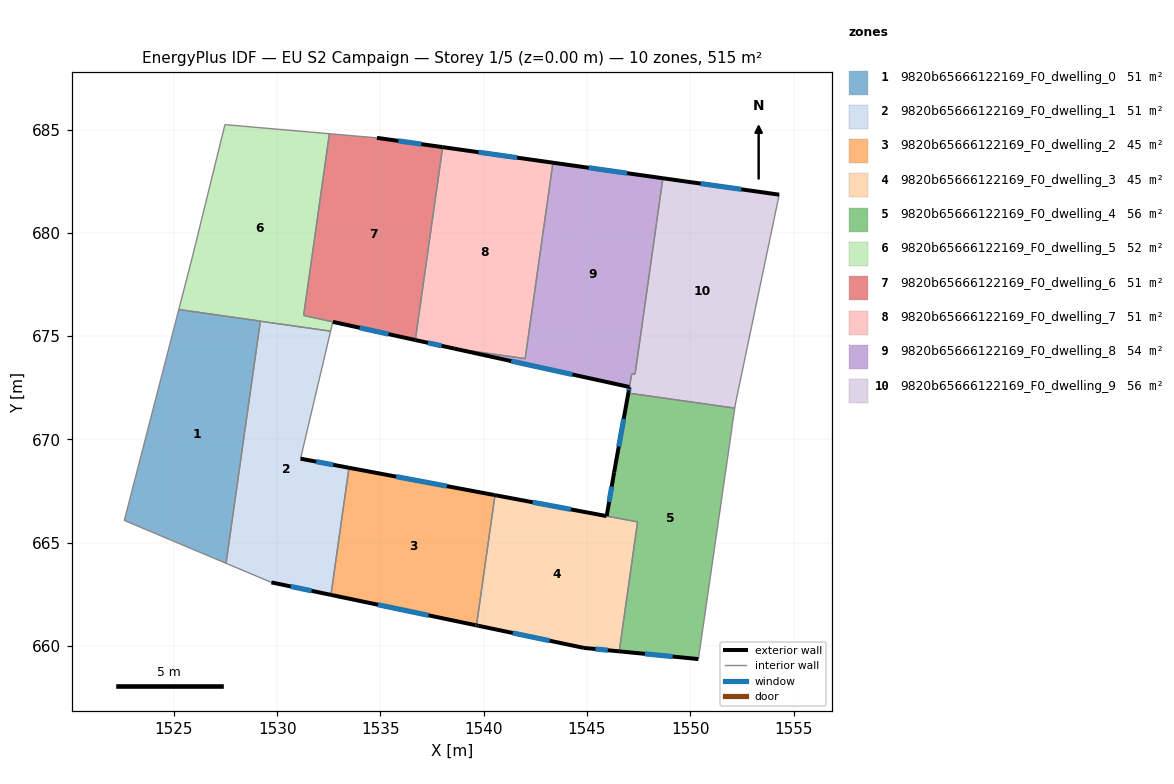
=== STOREY PLAN SPEC (per zone: floor XY polygon, exterior-wall plan segments, windows/doors) ===
zone 1: 9820b65666122169_F0_dwelling_0  (51.5 m²)
  floor: (1529.19, 675.73) (1527.53, 664.00) (1522.60, 666.08) (1525.24, 676.29)
  interior walls: 4
zone 2: 9820b65666122169_F0_dwelling_1  (51.5 m²)
  floor: (1532.59, 675.24) (1531.13, 669.07) (1533.48, 668.63) (1532.61, 662.47) (1529.72, 663.08) (1527.53, 664.00) (1529.19, 675.72)
  exterior wall: (1529.72, 663.08) – (1532.61, 662.47)  [2.9 m]
    window: (1530.66, 662.88) – (1531.67, 662.67)  [1.1 m²]
  exterior wall: (1533.48, 668.63) – (1531.13, 669.07)  [2.4 m]
    window: (1532.72, 668.77) – (1531.90, 668.92)  [0.9 m²]
  interior walls: 5
zone 3: 9820b65666122169_F0_dwelling_2  (45.2 m²)
  floor: (1540.50, 667.31) (1540.55, 667.30) (1539.65, 661.00) (1539.60, 661.01) (1532.61, 662.47) (1533.48, 668.63)
  exterior wall: (1540.50, 667.31) – (1533.48, 668.63)  [7.1 m]
    window: (1538.21, 667.74) – (1535.76, 668.20)  [2.6 m²]
  exterior wall: (1540.55, 667.30) – (1540.50, 667.31)  [0.0 m]
  exterior wall: (1539.60, 661.01) – (1539.65, 661.00)  [0.1 m]
  exterior wall: (1532.61, 662.47) – (1539.60, 661.01)  [7.1 m]
    window: (1534.88, 662.00) – (1537.33, 661.48)  [2.6 m²]
  interior walls: 2
zone 4: 9820b65666122169_F0_dwelling_3  (45.0 m²)
  floor: (1547.45, 666.01) (1546.56, 659.74) (1544.85, 659.91) (1539.75, 660.98) (1539.65, 661.00) (1540.55, 667.30) (1540.64, 667.28)
  exterior wall: (1545.95, 666.29) – (1540.64, 667.28)  [5.4 m]
    window: (1544.22, 666.61) – (1542.37, 666.96)  [2.0 m²]
  exterior wall: (1544.85, 659.91) – (1546.56, 659.74)  [1.7 m]
    window: (1545.41, 659.85) – (1546.00, 659.79)  [0.6 m²]
  exterior wall: (1539.75, 660.98) – (1544.85, 659.91)  [5.2 m]
    window: (1541.41, 660.63) – (1543.19, 660.25)  [1.9 m²]
  exterior wall: (1539.65, 661.00) – (1539.75, 660.98)  [0.1 m]
  exterior wall: (1540.64, 667.28) – (1540.55, 667.30)  [0.1 m]
  interior walls: 3
zone 5: 9820b65666122169_F0_dwelling_4  (56.4 m²)
  floor: (1552.15, 671.51) (1550.39, 659.37) (1546.56, 659.74) (1547.45, 666.01) (1545.95, 666.29) (1546.31, 668.41) (1547.00, 672.24)
  exterior wall: (1546.56, 659.74) – (1550.39, 659.37)  [3.9 m]
    window: (1547.81, 659.62) – (1549.15, 659.49)  [1.4 m²]
  exterior wall: (1546.31, 668.41) – (1545.95, 666.29)  [2.2 m]
    window: (1546.20, 667.72) – (1546.07, 666.98)  [0.8 m²]
  exterior wall: (1547.00, 672.24) – (1546.31, 668.41)  [3.9 m]
    window: (1546.78, 670.99) – (1546.54, 669.65)  [1.4 m²]
  interior walls: 4
zone 6: 9820b65666122169_F0_dwelling_5  (52.2 m²)
  floor: (1532.53, 684.80) (1531.28, 676.00) (1532.70, 675.69) (1532.59, 675.24) (1525.24, 676.29) (1525.89, 678.82) (1527.47, 685.24)
  interior walls: 8
zone 7: 9820b65666122169_F0_dwelling_6  (50.7 m²)
  floor: (1538.01, 684.15) (1536.69, 674.81) (1531.28, 676.00) (1532.53, 684.80) (1534.83, 684.60)
  exterior wall: (1538.01, 684.15) – (1534.83, 684.60)  [3.2 m]
    window: (1536.98, 684.29) – (1535.87, 684.45)  [1.2 m²]
  exterior wall: (1532.70, 675.69) – (1536.69, 674.81)  [4.1 m]
    window: (1534.00, 675.40) – (1535.39, 675.10)  [1.5 m²]
  interior walls: 4
zone 8: 9820b65666122169_F0_dwelling_7  (51.5 m²)
  floor: (1543.35, 683.39) (1542.01, 673.91) (1538.57, 674.40) (1536.69, 674.81) (1538.01, 684.15)
  exterior wall: (1536.69, 674.81) – (1538.57, 674.40)  [1.9 m]
    window: (1537.30, 674.67) – (1537.96, 674.53)  [0.7 m²]
  exterior wall: (1543.35, 683.39) – (1538.01, 684.15)  [5.4 m]
    window: (1541.62, 683.64) – (1539.75, 683.90)  [2.0 m²]
  interior walls: 3
zone 9: 9820b65666122169_F0_dwelling_8  (54.3 m²)
  floor: (1548.67, 682.64) (1547.33, 673.16) (1547.17, 673.18) (1547.05, 672.54) (1538.57, 674.40) (1542.01, 673.91) (1543.35, 683.39)
  exterior wall: (1548.67, 682.64) – (1543.35, 683.39)  [5.4 m]
    window: (1546.94, 682.89) – (1545.08, 683.15)  [2.0 m²]
  exterior wall: (1538.57, 674.40) – (1547.05, 672.54)  [8.7 m]
    window: (1541.33, 673.79) – (1544.30, 673.14)  [3.2 m²]
  interior walls: 5
zone 10: 9820b65666122169_F0_dwelling_9  (56.4 m²)
  floor: (1554.30, 681.85) (1552.18, 671.72) (1552.15, 671.51) (1547.00, 672.24) (1547.01, 672.29) (1547.17, 673.18) (1547.33, 673.16) (1548.67, 682.64)
  exterior wall: (1547.05, 672.53) – (1547.01, 672.29)  [0.2 m]
    window: (1547.04, 672.45) – (1547.02, 672.37)  [0.1 m²]
  exterior wall: (1554.30, 681.85) – (1548.67, 682.64)  [5.7 m]
    window: (1552.47, 682.10) – (1550.50, 682.38)  [2.1 m²]
  exterior wall: (1547.01, 672.29) – (1547.00, 672.24)  [0.0 m]
  interior walls: 6

=== DERIVED (storey summary) ===
Building: EU S2 Campaign
Storey: 1 of 5  (floor level z = 0.00 m)
Storey gross floor area: 514.8 m²
Zones on this storey: 10
  - 9820b65666122169_F0_dwelling_0: floor 51.5 m²
  - 9820b65666122169_F0_dwelling_1: floor 51.5 m²; exterior wall 5.3 m (16.0 m²); 2 window(s) 2.0 m²; WWR 12.2%
  - 9820b65666122169_F0_dwelling_2: floor 45.2 m²; exterior wall 14.4 m (43.2 m²); 2 window(s) 5.2 m²; WWR 12.1%
  - 9820b65666122169_F0_dwelling_3: floor 45.0 m²; exterior wall 12.5 m (37.6 m²); 3 window(s) 4.5 m²; WWR 12.0%
  - 9820b65666122169_F0_dwelling_4: floor 56.4 m²; exterior wall 9.9 m (29.7 m²); 3 window(s) 3.6 m²; WWR 12.2%
  - 9820b65666122169_F0_dwelling_5: floor 52.2 m²
  - 9820b65666122169_F0_dwelling_6: floor 50.7 m²; exterior wall 7.3 m (21.9 m²); 2 window(s) 2.7 m²; WWR 12.2%
  - 9820b65666122169_F0_dwelling_7: floor 51.5 m²; exterior wall 7.3 m (22.0 m²); 2 window(s) 2.7 m²; WWR 12.2%
  - 9820b65666122169_F0_dwelling_8: floor 54.3 m²; exterior wall 14.1 m (42.2 m²); 2 window(s) 5.2 m²; WWR 12.2%
  - 9820b65666122169_F0_dwelling_9: floor 56.4 m²; exterior wall 6.0 m (17.9 m²); 2 window(s) 2.2 m²; WWR 12.1%
Zone adjacency (shared interzone walls):
  - 9820b65666122169_F0_dwelling_0 ↔ 9820b65666122169_F0_dwelling_5
  - 9820b65666122169_F0_dwelling_1 ↔ 9820b65666122169_F0_dwelling_2
  - 9820b65666122169_F0_dwelling_1 ↔ 9820b65666122169_F0_dwelling_5
  - 9820b65666122169_F0_dwelling_2 ↔ 9820b65666122169_F0_dwelling_3
  - 9820b65666122169_F0_dwelling_3 ↔ 9820b65666122169_F0_dwelling_4
  - 9820b65666122169_F0_dwelling_4 ↔ 9820b65666122169_F0_dwelling_9
  - 9820b65666122169_F0_dwelling_5 ↔ 9820b65666122169_F0_dwelling_6
  - 9820b65666122169_F0_dwelling_6 ↔ 9820b65666122169_F0_dwelling_7
  - 9820b65666122169_F0_dwelling_7 ↔ 9820b65666122169_F0_dwelling_8
  - 9820b65666122169_F0_dwelling_8 ↔ 9820b65666122169_F0_dwelling_9